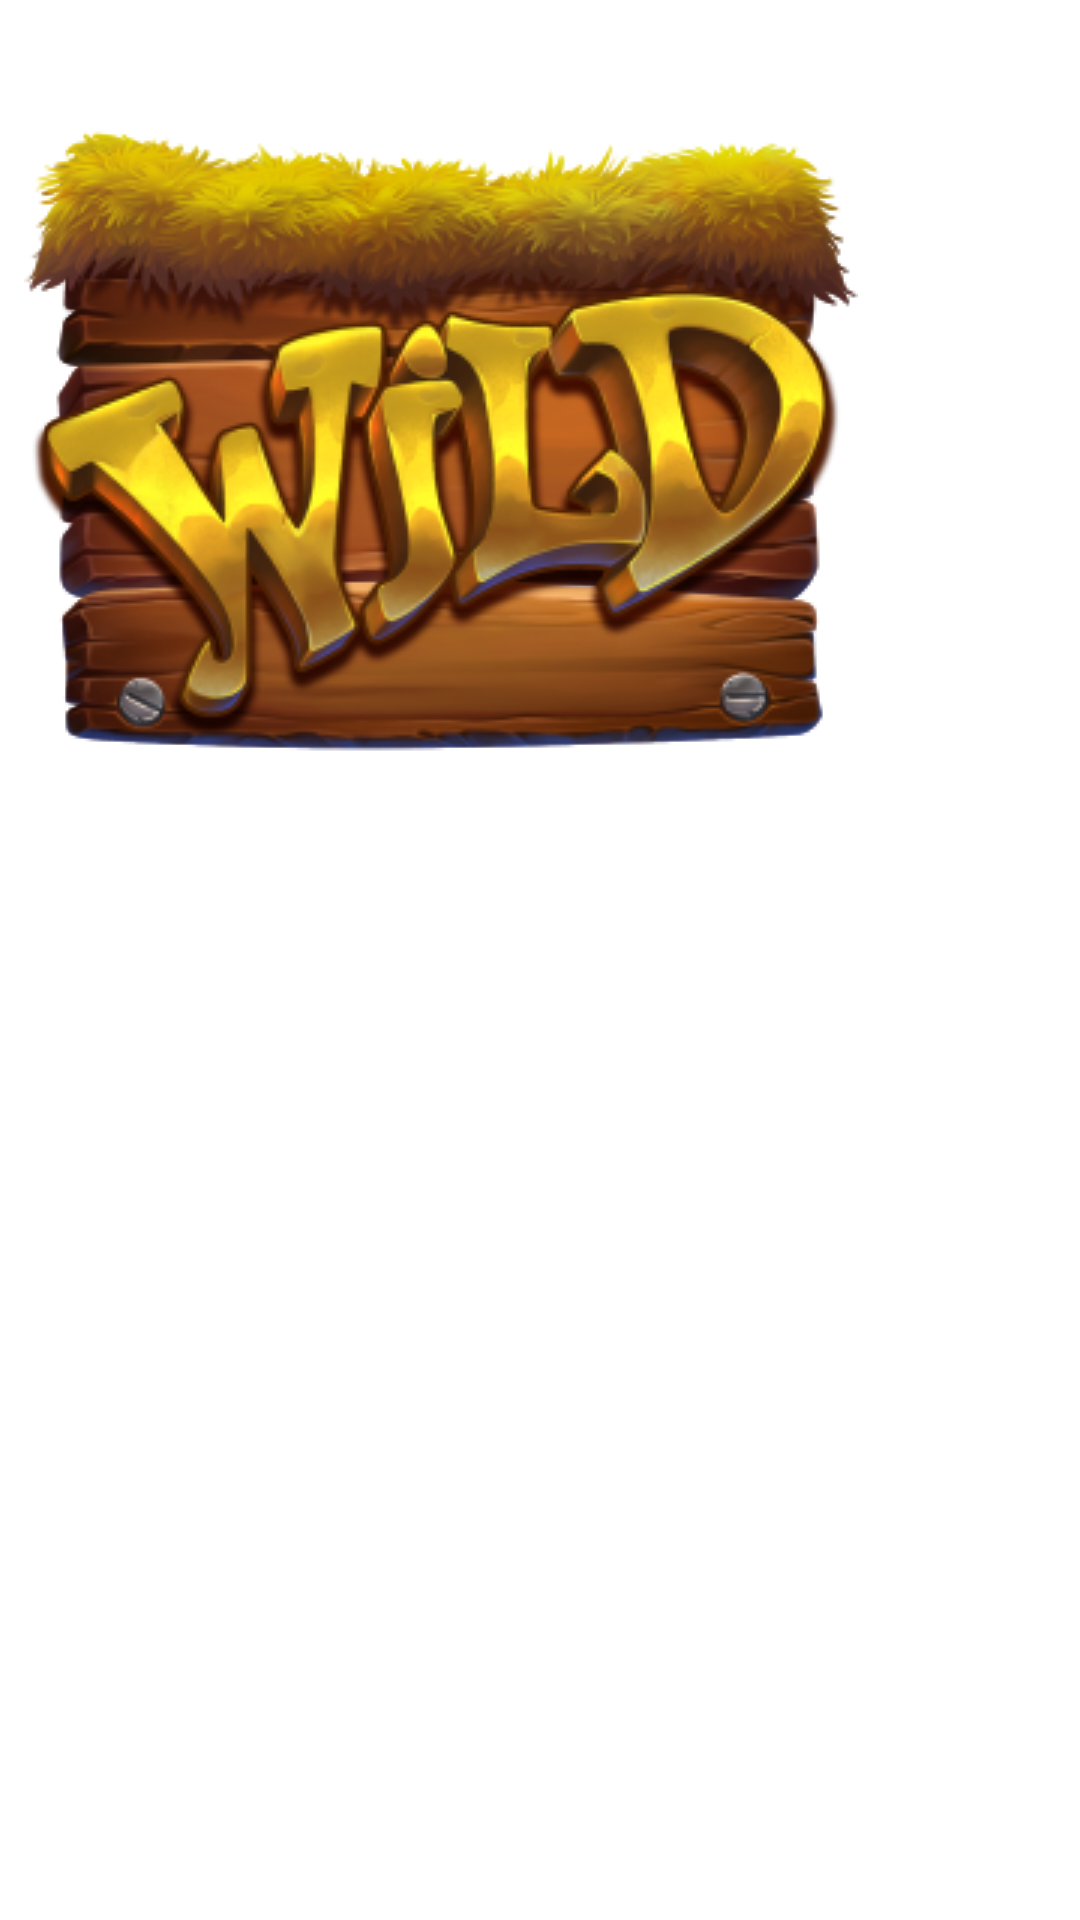

Layout XML and referenced resources for this Android screen:
<!-- AndroidManifest.xml: application theme Theme.FortuneGame -->
<!-- res/layout/image_scroll_viev_custom_slot.xml -->
<?xml version="1.0" encoding="utf-8"?>
<FrameLayout xmlns:android="http://schemas.android.com/apk/res/android"
    android:layout_width="match_parent"
    android:layout_height="match_parent"
    android:padding="8dp">

    <ImageView
        android:id="@+id/img_current"
        android:layout_width="wrap_content"
        android:layout_height="wrap_content"
        android:src="@drawable/symbol_1game_wolf" />

    <ImageView
        android:id="@+id/img_next"
        android:layout_width="wrap_content"
        android:layout_height="wrap_content"
        android:src="@drawable/symbol_1game_wolf" />

</FrameLayout>
<!-- resources referenced by this layout -->
<resources>
  <!-- drawable symbol_1game_wolf: png bitmap (drawable, 102673 bytes) -->
  <style name="Theme.FortuneGame" parent="Theme.MaterialComponents.DayNight.DarkActionBar">
          
          <item name="colorPrimary">@color/purple_500</item>
          <item name="colorPrimaryVariant">@color/purple_700</item>
          <item name="colorOnPrimary">@color/white</item>
          
          <item name="colorSecondary">@color/teal_200</item>
          <item name="colorSecondaryVariant">@color/teal_700</item>
          <item name="colorOnSecondary">@color/black</item>
          
          <item name="android:statusBarColor" tools:targetApi="l">?attr/colorPrimaryVariant</item>
          
      </style>
  <color name="purple_500">#FF6200EE</color>
  <color name="purple_700">#FF3700B3</color>
  <color name="white">#FFFFFFFF</color>
  <color name="teal_200">#FF03DAC5</color>
  <color name="teal_700">#FF018786</color>
  <color name="black">#FF000000</color>
</resources>
